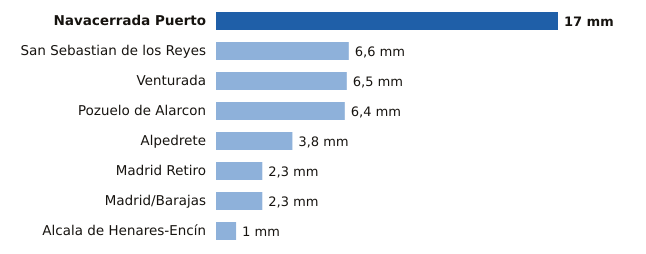

Data behind this chart, as committed beside it:
estacion, provincia, mm
Navacerrada Puerto, Madrid, 17.0
San Sebastian de los Reyes, Madrid, 6.6
Venturada, Madrid, 6.5
Pozuelo de Alarcon, Madrid, 6.4
Alpedrete, Madrid, 3.8
Madrid Retiro, Madrid, 2.3
Madrid/Barajas, Madrid, 2.3
Alcala de Henares-Encín, Madrid, 1.0
